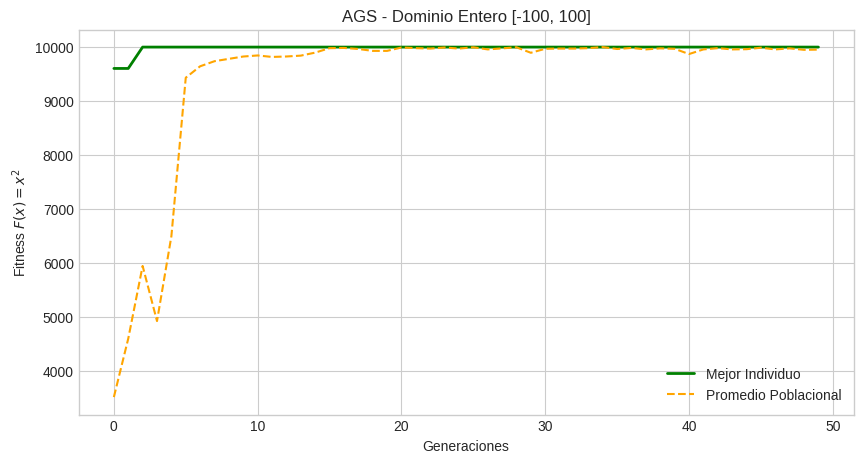
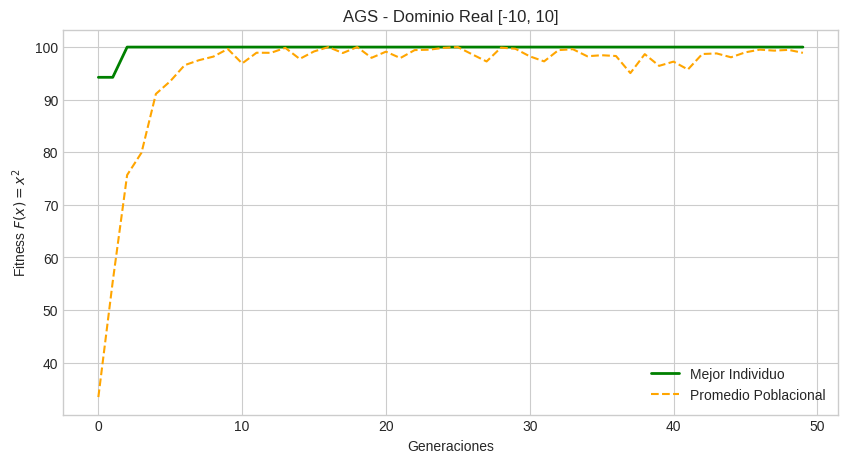
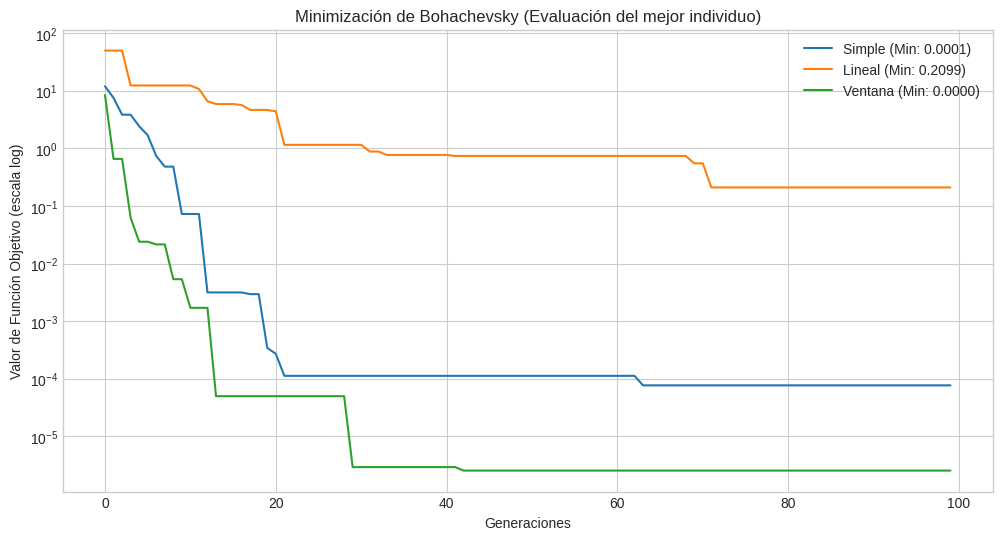
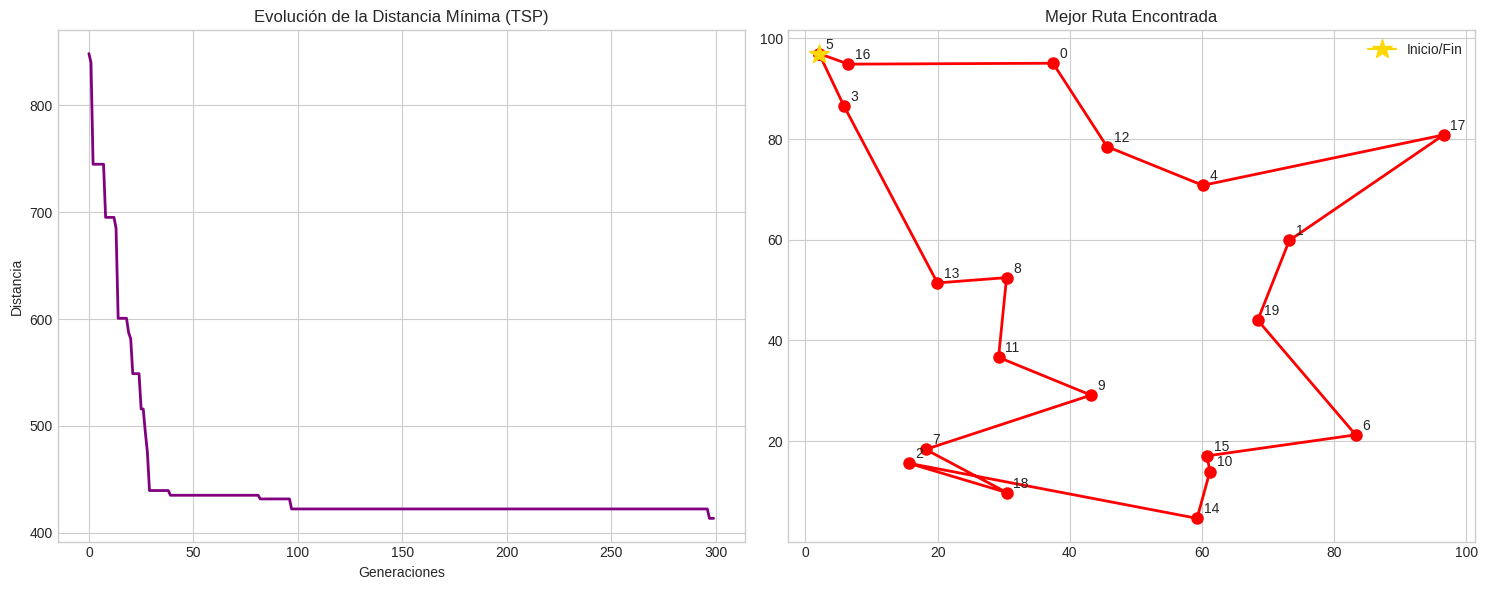

Reproduce these figures in Python, in order.
import numpy as np
import matplotlib.pyplot as plt
import pandas as pd
import time

# Configuración de visualización
plt.style.use('seaborn-v0_8-whitegrid')
%matplotlib inline

class AGS_Unidimensional:
    def __init__(self, bounds, pop_size=100, generations=50, mut_rate=0.1, cross_rate=0.8, is_integer=False):
        self.bounds = bounds
        self.pop_size = pop_size
        self.generations = generations
        self.mut_rate = mut_rate
        self.cross_rate = cross_rate
        self.is_integer = is_integer
        
        # Históricos
        self.best_fitness = []
        self.mean_fitness = []
        self.best_individual = None
        
    def fitness(self, x):
        return x**2
        
    def initialize(self):
        if self.is_integer:
            self.pop = np.random.randint(self.bounds[0], self.bounds[1] + 1, self.pop_size)
        else:
            self.pop = np.random.uniform(self.bounds[0], self.bounds[1], self.pop_size)
            
    def selection(self, fit_vals):
        # Selección por Torneo vectorizada (k=3)
        idx1 = np.random.randint(0, self.pop_size, self.pop_size)
        idx2 = np.random.randint(0, self.pop_size, self.pop_size)
        idx3 = np.random.randint(0, self.pop_size, self.pop_size)
        
        best_idx = np.where(fit_vals[idx1] > fit_vals[idx2], idx1, idx2)
        best_idx = np.where(fit_vals[best_idx] > fit_vals[idx3], best_idx, idx3)
        return self.pop[best_idx]
        
    def crossover(self, parents):
        offspring = parents.copy()
        for i in range(0, self.pop_size, 2):
            if np.random.rand() < self.cross_rate and i + 1 < self.pop_size:
                if self.is_integer:
                    # Cruce de punto simple para enteros (como bits o promedio entero)
                    alpha = 0.5
                    offspring[i] = int(alpha * parents[i] + (1 - alpha) * parents[i+1])
                    offspring[i+1] = int((1 - alpha) * parents[i] + alpha * parents[i+1])
                else:
                    # Cruce aritmético
                    alpha = np.random.rand()
                    offspring[i] = alpha * parents[i] + (1 - alpha) * parents[i+1]
                    offspring[i+1] = (1 - alpha) * parents[i] + alpha * parents[i+1]
        return offspring
        
    def mutation(self, offspring):
        mut_mask = np.random.rand(self.pop_size) < self.mut_rate
        if self.is_integer:
            # Mutar añadiendo/restando enteros aleatorios
            mutations = np.random.randint(-5, 6, self.pop_size) * mut_mask
            offspring = np.clip(offspring + mutations, self.bounds[0], self.bounds[1])
        else:
            # Mutación gaussiana
            mutations = np.random.normal(0, (self.bounds[1] - self.bounds[0]) * 0.1, self.pop_size) * mut_mask
            offspring = np.clip(offspring + mutations, self.bounds[0], self.bounds[1])
        return offspring
        
    def run(self):
        self.initialize()
        for gen in range(self.generations):
            fit_vals = self.fitness(self.pop)
            
            # Estadísticas
            self.best_fitness.append(np.max(fit_vals))
            self.mean_fitness.append(np.mean(fit_vals))
            
            if self.best_individual is None or np.max(fit_vals) > self.fitness(self.best_individual):
                self.best_individual = self.pop[np.argmax(fit_vals)]
                
            parents = self.selection(fit_vals)
            offspring = self.crossover(parents)
            self.pop = self.mutation(offspring)
            
        return self.best_individual, self.fitness(self.best_individual)

    def plot_evolution(self, title="Evolución del AGS"):
        plt.figure(figsize=(10, 5))
        plt.plot(self.best_fitness, label='Mejor Individuo', color='green', linewidth=2)
        plt.plot(self.mean_fitness, label='Promedio Poblacional', color='orange', linestyle='--')
        plt.title(title)
        plt.xlabel('Generaciones')
        plt.ylabel('Fitness $F(x) = x^2$')
        plt.legend()
        plt.show()

# Caso 1: Dominio Entero [-100, 100]
print("--- AGS en Dominio Entero ---")
ags_int = AGS_Unidimensional([-100, 100], is_integer=True, pop_size=50, generations=50)
best_x_int, best_fit_int = ags_int.run()
print(f"Mejor x encontrado: {best_x_int}")
print(f"Mejor fitness: {best_fit_int}")
ags_int.plot_evolution("AGS - Dominio Entero [-100, 100]")

# Caso 2: Dominio Real [-10.0, 10.0]
print("\n--- AGS en Dominio Real ---")
ags_real = AGS_Unidimensional([-10.0, 10.0], is_integer=False, pop_size=50, generations=50)
best_x_real, best_fit_real = ags_real.run()
print(f"Mejor x encontrado: {best_x_real:.4f}")
print(f"Mejor fitness: {best_fit_real:.4f}")
ags_real.plot_evolution("AGS - Dominio Real [-10, 10]")

def bohachevsky(x, y):
    return (x**2) + 2*(y**2) - 0.3*np.cos(3*np.pi*x) - 0.4*np.cos(4*np.pi*y) + 0.7

class AG_Multimodal:
    def __init__(self, bounds, pop_size=100, generations=100, renorm_type=None):
        self.bounds = bounds
        self.pop_size = pop_size
        self.generations = generations
        self.renorm_type = renorm_type # None, 'linear', 'window'
        
        self.best_fitness = []
        self.mean_fitness = []
        
    def fitness(self, pop):
        # Como queremos minimizar, invertimos la función.
        # Maximizamos 1 / (1 + f(x,y))
        f_vals = bohachevsky(pop[:, 0], pop[:, 1])
        return 1.0 / (1.0 + f_vals), f_vals
        
    def renormalize(self, raw_fit):
        if self.renorm_type == 'linear':
            f_max = np.max(raw_fit)
            f_avg = np.mean(raw_fit)
            f_min = np.min(raw_fit)
            
            if f_min > (2 * f_avg - f_max):
                a = f_avg / (f_max - f_avg) if (f_max - f_avg) != 0 else 1
                b = f_avg * (f_max - 2*f_avg) / (f_max - f_avg) if (f_max - f_avg) != 0 else 0
            else:
                a = f_avg / (f_avg - f_min) if (f_avg - f_min) != 0 else 1
                b = -f_min * f_avg / (f_avg - f_min) if (f_avg - f_min) != 0 else 0
            return a * raw_fit + b
            
        elif self.renorm_type == 'window':
            f_min = np.min(raw_fit)
            # Desplazamos para que el peor tenga fitness > 0
            return raw_fit - f_min + 1e-5
            
        return raw_fit

    def run(self):
        pop = np.random.uniform(self.bounds[0], self.bounds[1], (self.pop_size, 2))
        best_sol = None
        best_obj_val = float('inf')
        
        for gen in range(self.generations):
            raw_fit, obj_vals = self.fitness(pop)
            scaled_fit = self.renormalize(raw_fit)
            
            # Asegurar que no hay negativos tras renormalizar
            scaled_fit = np.clip(scaled_fit, 1e-10, None)
            
            # Estadísticas basadas en la función objetivo real (Bohachevsky)
            current_best_idx = np.argmin(obj_vals)
            if obj_vals[current_best_idx] < best_obj_val:
                best_obj_val = obj_vals[current_best_idx]
                best_sol = pop[current_best_idx].copy()
                
            self.best_fitness.append(best_obj_val)
            self.mean_fitness.append(np.mean(obj_vals))
            
            # Selección por Ruleta basada en scaled_fit
            probs = scaled_fit / np.sum(scaled_fit)
            indices = np.random.choice(self.pop_size, self.pop_size, p=probs)
            parents = pop[indices]
            
            # Cruce BLX-alpha
            alpha_cross = 0.5
            offspring = np.zeros_like(parents)
            for i in range(0, self.pop_size, 2):
                if np.random.rand() < 0.8 and i+1 < self.pop_size:
                    c_min, c_max = np.minimum(parents[i], parents[i+1]), np.maximum(parents[i], parents[i+1])
                    diff = c_max - c_min
                    offspring[i] = np.random.uniform(c_min - alpha_cross*diff, c_max + alpha_cross*diff)
                    offspring[i+1] = np.random.uniform(c_min - alpha_cross*diff, c_max + alpha_cross*diff)
                else:
                    offspring[i], offspring[i+1] = parents[i], parents[i+1]
                    
            # Mutación
            mut_mask = np.random.rand(self.pop_size, 2) < 0.1
            mutations = np.random.normal(0, 0.5, (self.pop_size, 2))
            pop = np.clip(offspring + mut_mask * mutations, self.bounds[0], self.bounds[1])
            
            # Elitismo
            pop[0] = best_sol
            
        return best_sol, best_obj_val

# Simulaciones para comparativa
bounds = [-100.0, 100.0]

print("Ejecutando AG Simple (Sin renormalización)...")
ag_simple = AG_Multimodal(bounds, renorm_type=None)
sol_simple, val_simple = ag_simple.run()

print("Ejecutando AG Modificado (Renormalización Lineal)...")
ag_linear = AG_Multimodal(bounds, renorm_type='linear')
sol_linear, val_linear = ag_linear.run()

print("Ejecutando AG Modificado (Renormalización por Ventana)...")
ag_window = AG_Multimodal(bounds, renorm_type='window')
sol_window, val_window = ag_window.run()

# Gráficas
plt.figure(figsize=(12, 6))
plt.plot(ag_simple.best_fitness, label=f'Simple (Min: {val_simple:.4f})')
plt.plot(ag_linear.best_fitness, label=f'Lineal (Min: {val_linear:.4f})')
plt.plot(ag_window.best_fitness, label=f'Ventana (Min: {val_window:.4f})')
plt.yscale('log')
plt.title('Minimización de Bohachevsky (Evaluación del mejor individuo)')
plt.xlabel('Generaciones')
plt.ylabel('Valor de Función Objetivo (escala log)')
plt.legend()
plt.show()

def create_tsp_data(num_cities=20):
    np.random.seed(42)
    # Coordenadas aleatorias para ciudades en 2D
    cities = np.random.rand(num_cities, 2) * 100
    # Matriz de distancias
    dist_matrix = np.zeros((num_cities, num_cities))
    for i in range(num_cities):
        for j in range(num_cities):
            dist_matrix[i, j] = np.linalg.norm(cities[i] - cities[j])
    return cities, dist_matrix

class TSP_GeneticAlgorithm:
    def __init__(self, dist_matrix, pop_size=100, generations=200):
        self.dist_matrix = dist_matrix
        self.num_cities = len(dist_matrix)
        self.pop_size = pop_size
        self.generations = generations
        
        self.best_distances = []
        self.best_route = None
        self.min_distance = float('inf')
        
    def calculate_distance(self, route):
        # Distancia total del recorrido cerrado
        dist = np.sum(self.dist_matrix[route[:-1], route[1:]])
        dist += self.dist_matrix[route[-1], route[0]]
        return dist
        
    def run(self):
        # Inicialización de población (permutaciones aleatorias)
        pop = np.array([np.random.permutation(self.num_cities) for _ in range(self.pop_size)])
        
        for gen in range(self.generations):
            distances = np.array([self.calculate_distance(ind) for ind in pop])
            fitness = 1.0 / distances
            
            # Registrar el mejor
            current_min_idx = np.argmin(distances)
            if distances[current_min_idx] < self.min_distance:
                self.min_distance = distances[current_min_idx]
                self.best_route = pop[current_min_idx].copy()
            self.best_distances.append(self.min_distance)
            
            # Selección de Torneo
            new_pop = []
            for _ in range(self.pop_size):
                idx1, idx2 = np.random.choice(self.pop_size, 2)
                p1 = pop[idx1] if fitness[idx1] > fitness[idx2] else pop[idx2]
                
                idx3, idx4 = np.random.choice(self.pop_size, 2)
                p2 = pop[idx3] if fitness[idx3] > fitness[idx4] else pop[idx4]
                
                # Cruce de Orden (OX1)
                if np.random.rand() < 0.8:
                    start, end = sorted(np.random.choice(self.num_cities, 2, replace=False))
                    child = np.full(self.num_cities, -1)
                    child[start:end] = p1[start:end]
                    
                    p2_filtered = [c for c in p2 if c not in child[start:end]]
                    
                    ptr = 0
                    for i in range(self.num_cities):
                        if child[i] == -1:
                            child[i] = p2_filtered[ptr]
                            ptr += 1
                else:
                    child = p1.copy()
                    
                # Mutación (Swap)
                if np.random.rand() < 0.1:
                    m1, m2 = np.random.choice(self.num_cities, 2, replace=False)
                    child[m1], child[m2] = child[m2], child[m1]
                    
                new_pop.append(child)
            
            pop = np.array(new_pop)
            # Elitismo
            pop[0] = self.best_route

        return self.best_route, self.min_distance

# Resolver TSP
cities, dist_matrix = create_tsp_data(20)
print("Ejecutando AG para TSP (20 Ciudades)...")
tsp_ag = TSP_GeneticAlgorithm(dist_matrix, pop_size=100, generations=300)
best_route, best_dist = tsp_ag.run()

print(f"Distancia Mínima Encontrada: {best_dist:.2f}")

# Gráficas
fig, (ax1, ax2) = plt.subplots(1, 2, figsize=(15, 6))

ax1.plot(tsp_ag.best_distances, color='purple', linewidth=2)
ax1.set_title("Evolución de la Distancia Mínima (TSP)")
ax1.set_xlabel("Generaciones")
ax1.set_ylabel("Distancia")

# Dibujar la ruta
route_cities = cities[best_route]
route_cities = np.vstack((route_cities, route_cities[0])) # Cerrar el ciclo
ax2.plot(route_cities[:, 0], route_cities[:, 1], marker='o', color='red', linestyle='-', linewidth=2, markersize=8)
ax2.plot(route_cities[0, 0], route_cities[0, 1], marker='*', color='gold', markersize=15, label='Inicio/Fin')

for i, (x, y) in enumerate(cities):
    ax2.text(x + 1, y + 1, str(i), fontsize=10)
    
ax2.set_title("Mejor Ruta Encontrada")
ax2.legend()
plt.tight_layout()
plt.show()
